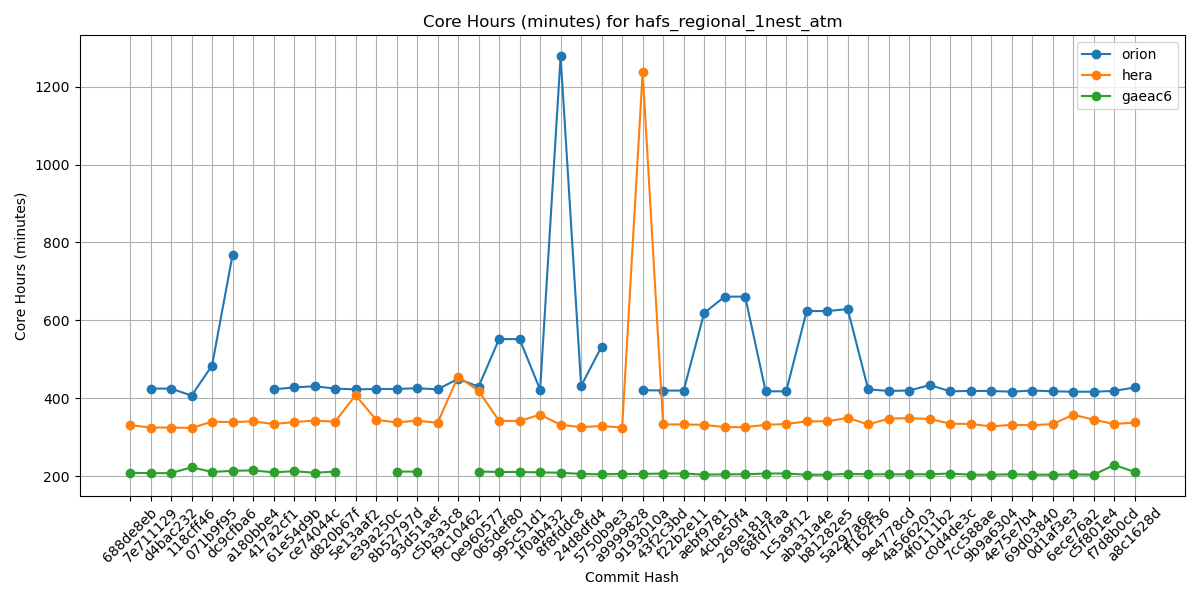

The file beside this chart, header and first rows:
Hash, orion, hera, gaeac6
688de8eb, , 331, 209
7e711129, 425, 325, 208
d4bac232, 425, 325, 208
118cff46, 407, 324, 223
071b9f95, 484, 340, 211
dc9cfba6, 768, 339, 214
a180bbe4, , 341, 215
417a2cf1, 423, 334, 210
61e54d9b, 428, 339, 213
ce74044c, 431, 343, 209
d820b67f, 425, 340, 212
5e13aaf2, 423, 408, 
e39a250c, 424, 345, 
8b52797d, 424, 338, 212
93d51aef, 426, 343, 212
c5b3a3c8, 423, 337, 
f9c10462, 450, 456, 
0e960577, 430, 419, 212
065def80, 552, 342, 211
995c51d1, 552, 342, 211
1f0ab432, 422, 358, 210
8f8fddc8, 1278, 332, 209
24d8dfd4, 432, 326, 206
5750b9e3, 533, 329, 205
a9999828, , 325, 206
9193010a, 421, 1237, 206
43f2c3bd, 420, 333, 207
f22b2e11, 420, 333, 207
aebf9781, 619, 332, 204
4cbe50f4, 661, 326, 205
269e181a, 661, 326, 205
68fd7faa, 418, 332, 207
1c5a9f12, 418, 334, 207
aba31a4e, 624, 341, 204
b81282e5, 624, 341, 204
5a297a6e, 629, 350, 206
ff162f36, 423, 333, 205
9e4778cd, 419, 348, 205
4a566203, 420, 349, 205
4f0111b2, 434, 347, 205
c0d4de3c, 418, 335, 207
7cc588ae, 419, 334, 204
9b9a6304, 419, 328, 204
4e75e7b4, 417, 332, 205
69d03840, 420, 331, 204
0d1af3e3, 418, 334, 204
6ece76a2, 417, 358, 205
c5f801e4, 417, 345, 204
f7d8b0cd, 419, 334, 229
a8c1628d, 428, 338, 211
